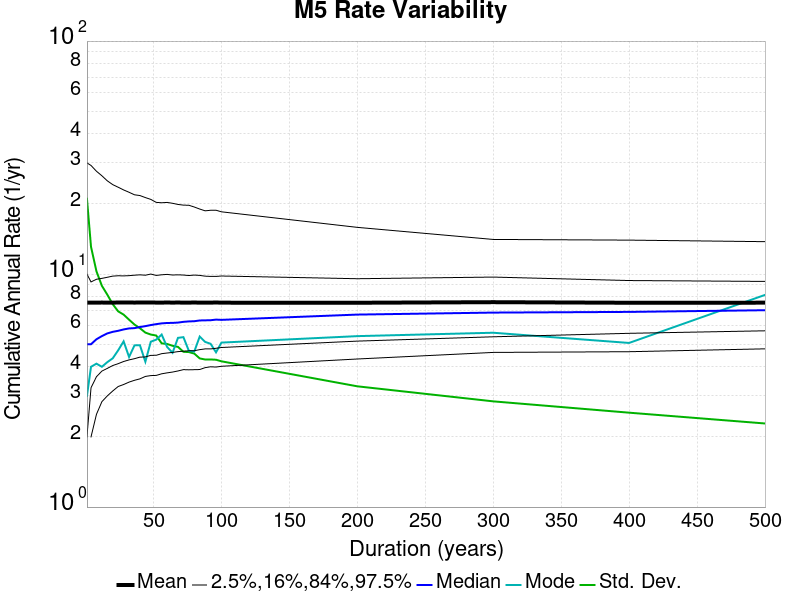

Data behind this chart, as committed beside it:
Duration (years), Mean, Median, Mode, Std. Dev., 2.5 %-ile, 16 %-ile, 84 %-ile, 97.5 %-ile
1.0, 7.536, 5.0, 3.0, 21.05, 0.0, 2.0, 10.0, 30.0
4.0, 7.536, 5.0, 4.0, 13.09, 2.0, 3.25, 9.25, 29.25
8.0, 7.541, 5.25, 4.125, 10.28, 2.5, 3.625, 9.5, 27.62
12.0, 7.546, 5.417, 4.0, 8.905, 2.833, 3.833, 9.583, 26.42
16.0, 7.541, 5.562, 4.188, 8.156, 3.0, 3.938, 9.688, 25.12
20.0, 7.536, 5.65, 4.35, 7.422, 3.15, 4.05, 9.8, 24.2
24.0, 7.553, 5.708, 4.708, 6.918, 3.292, 4.125, 9.833, 23.58
28.0, 7.551, 5.786, 5.143, 6.697, 3.357, 4.214, 9.821, 22.96
32.0, 7.553, 5.844, 4.406, 6.371, 3.438, 4.281, 9.844, 22.44
36.0, 7.544, 5.861, 4.944, 6.07, 3.5, 4.333, 9.889, 21.89
40.0, 7.553, 5.925, 4.95, 5.855, 3.55, 4.4, 9.925, 21.73
44.0, 7.55, 5.977, 4.205, 5.608, 3.636, 4.409, 9.886, 21.3
48.0, 7.553, 6.042, 5.125, 5.5, 3.667, 4.479, 10.0, 20.92
52.0, 7.544, 6.096, 5.231, 5.447, 3.673, 4.481, 9.865, 20.31
56.0, 7.54, 6.143, 5.5, 5.042, 3.732, 4.554, 9.929, 20.23
60.0, 7.553, 6.167, 4.867, 5.011, 3.767, 4.583, 9.967, 20.3
64.0, 7.54, 6.172, 4.594, 4.922, 3.797, 4.609, 9.906, 20.12
68.0, 7.551, 6.191, 5.324, 4.869, 3.838, 4.647, 9.926, 19.9
72.0, 7.538, 6.236, 5.361, 4.639, 3.889, 4.667, 9.903, 19.76
76.0, 7.539, 6.263, 4.684, 4.626, 3.882, 4.684, 9.855, 19.74
80.0, 7.553, 6.275, 4.65, 4.557, 3.888, 4.688, 9.9, 19.4
84.0, 7.536, 6.321, 5.393, 4.345, 3.893, 4.738, 9.869, 19.01
88.0, 7.539, 6.33, 5.114, 4.298, 3.966, 4.773, 9.795, 18.68
92.0, 7.539, 6.337, 5.022, 4.3, 4.0, 4.772, 9.772, 18.78
96.0, 7.553, 6.375, 4.615, 4.288, 3.99, 4.802, 9.771, 18.79
100.0, 7.536, 6.36, 5.08, 4.222, 4.02, 4.84, 9.81, 18.5
200.0, 7.532, 6.7, 5.415, 3.298, 4.32, 5.155, 9.55, 15.87
300.0, 7.574, 6.833, 5.6, 2.842, 4.61, 5.38, 9.707, 14.08
400.0, 7.532, 6.88, 5.062, 2.541, 4.643, 5.567, 9.38, 13.98
500.0, 7.536, 6.996, 8.136, 2.284, 4.776, 5.708, 9.3, 13.77
